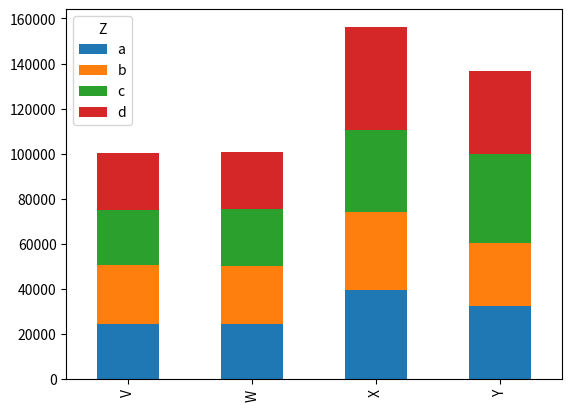

Write the Python code that produced this figure.
# -*- coding: utf-8 -*-
"""
Created on Thu Mar 23 14:16:04 2023

[redacted]
"""
# librerias
import pandas as pd
import numpy as np
import matplotlib.pyplot as plt

n = 100
a = np.random.randn(n,2)*300 + 1000
b = nums = np.random.randint(100, 3000, (n, 2))
c = np.append(a, b, axis=1)

#nums = np.random.randint(100, 3000, (20, 4))
nums = np.random.randn(n,4)
letters = np.reshape(list("abcd")*int(n/4), (n,1))
values = np.append(c, letters, axis = 1)
fecha = pd.date_range("20230915", periods=n)

df = pd.DataFrame(values, index=fecha, columns=list("VWXYZ"))
types_dict = {}
for i in df.columns[0:-1]:
    types_dict.update({i : 'float64'})

df = df.astype(types_dict)

df.head()


uwu = df.groupby('Z').sum()

ono = df.groupby('Z').sum().T # Invertir un dataframe
efer = df.groupby('Z').sum().T.plot.bar(stacked = True)
